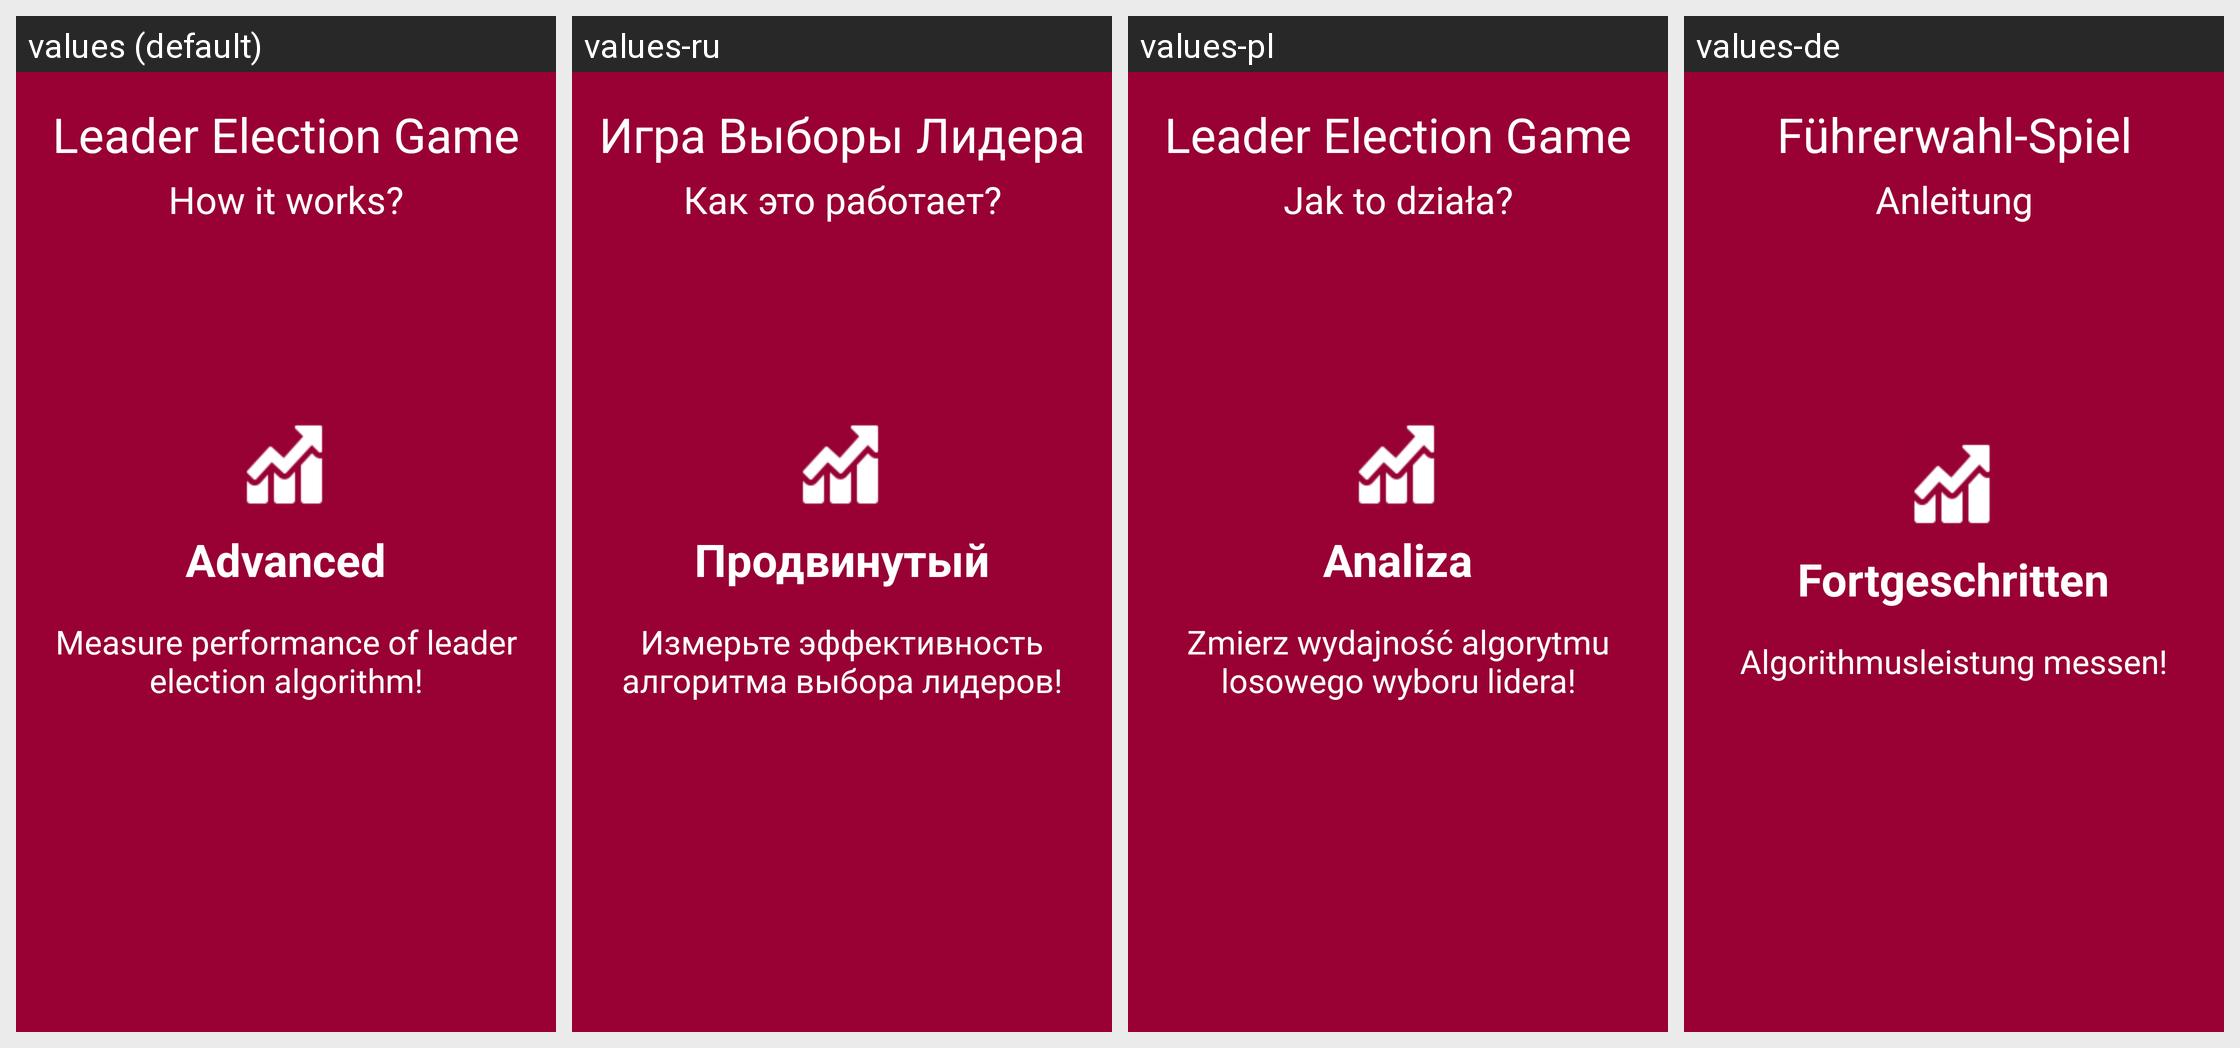

Here is an Android app screen in its default locale and in the app's own translations. Write out the translated-string differences for the strings that appear on this screen.
Android screen res/layout/slider_slide6.xml rendered under 4 locales, left to right: values (default), values-ru, values-pl, values-de. Device: Nexus 5 (rendered at 1080×1920; each locale shown at half size, 540×960, under a caption strip naming it); theme AppTheme.
Strings drawn on this screen, with the default value and each locale's value (text and hints the layout hard-codes, and strings that could not be matched under every locale, appear in the picture but are not listed):

app_name
  values: Leader Election Game
  values-ru: Игра Выборы Лидера
  values-pl: Leader Election Game
  values-de: Führerwahl-Spiel

slider_subtitle
  values: How it works?
  values-ru: Как это работает?
  values-pl: Jak to działa?
  values-de: Anleitung

slide_6_title
  values: Advanced
  values-ru: Продвинутый
  values-pl: Analiza
  values-de: Fortgeschritten

slide_6_desc
  values: Measure performance of leader election algorithm!
  values-ru: Измерьте эффективность алгоритма выбора лидеров!
  values-pl: Zmierz wydajność algorytmu losowego wyboru lidera!
  values-de: Algorithmusleistung messen!
